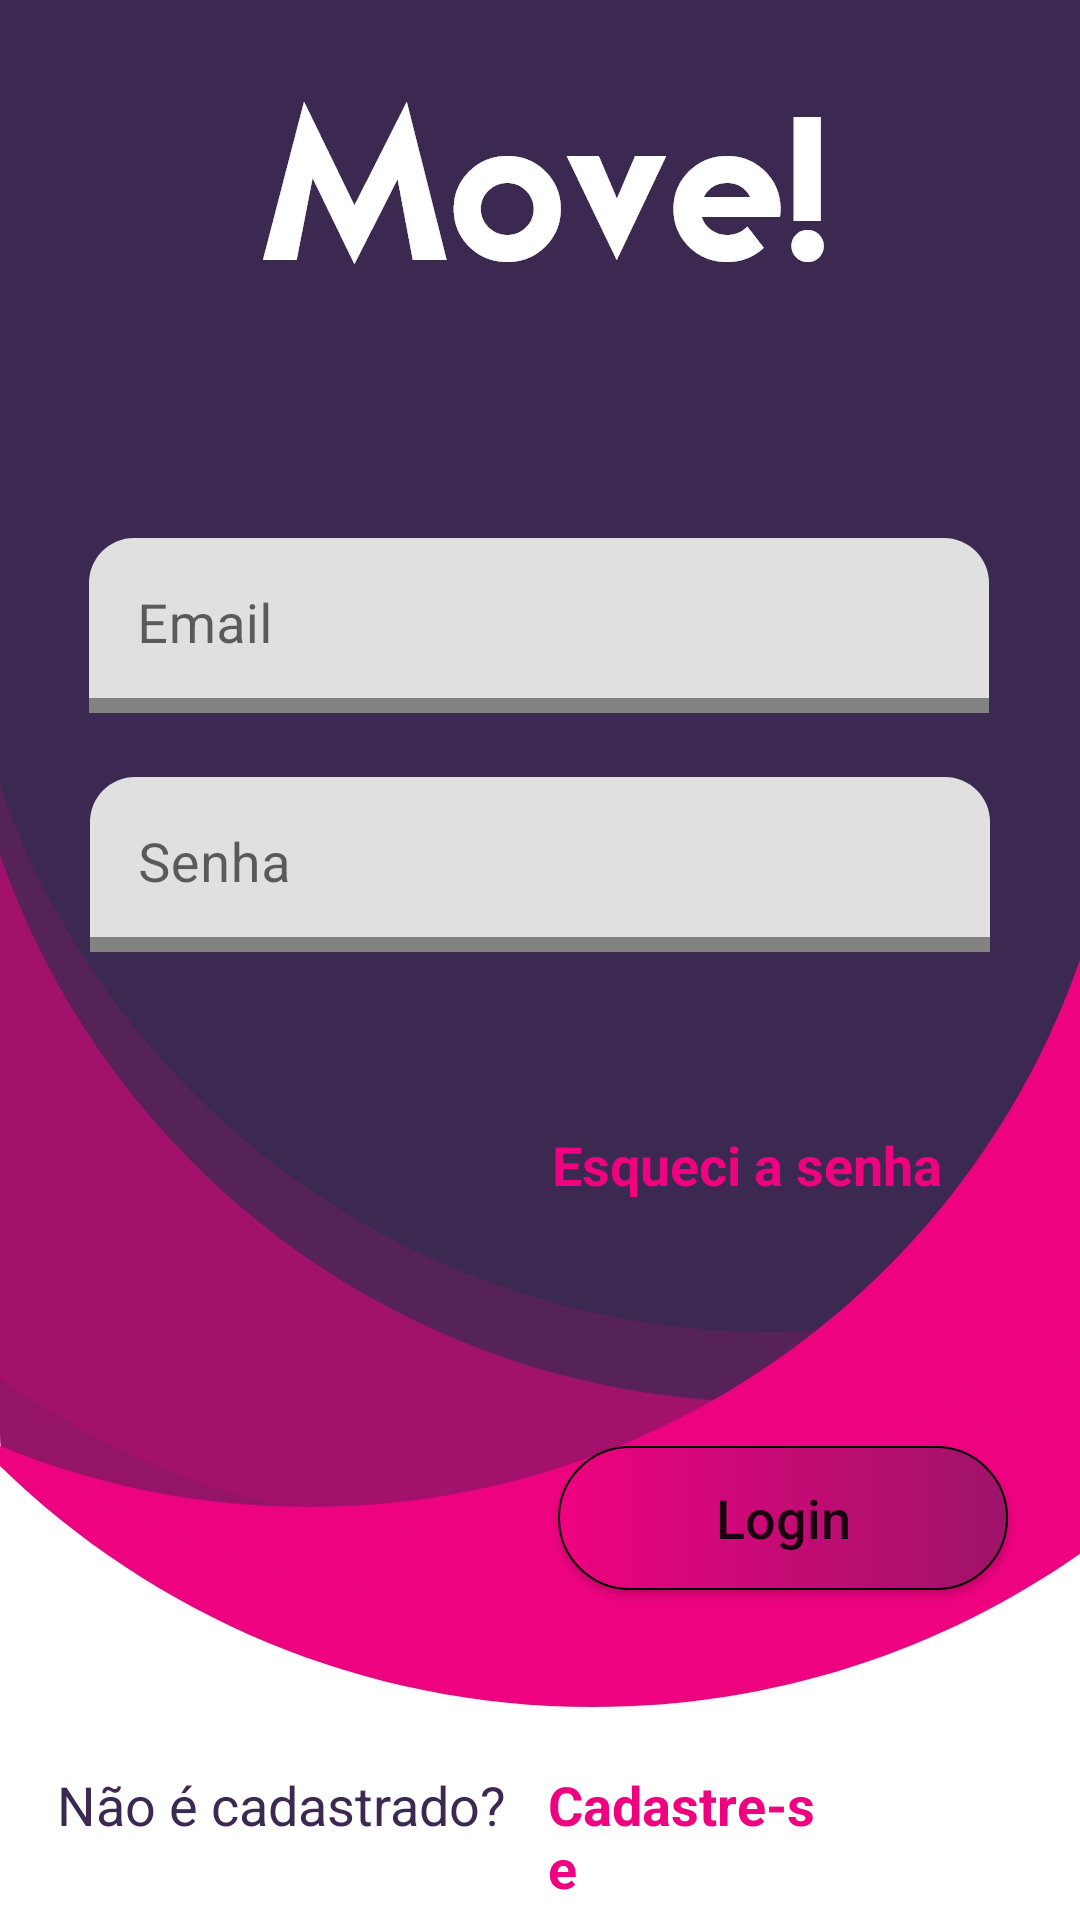

Reconstruct the res/layout file that produces this screen, plus the resources it refers to.
<!-- AndroidManifest.xml: application theme AppTheme -->
<!-- res/layout/activity_login.xml -->
<?xml version="1.0" encoding="utf-8"?>
<androidx.constraintlayout.widget.ConstraintLayout xmlns:android="http://schemas.android.com/apk/res/android"
    xmlns:app="http://schemas.android.com/apk/res-auto"
    xmlns:tools="http://schemas.android.com/tools"
    android:layout_width="match_parent"
    android:layout_height="match_parent"
    android:background="@drawable/login_background"
    tools:context=".View.Auth.LoginActivity">

    <TextView
        android:id="@+id/Id_cadastro2"
        android:layout_width="98dp"
        android:layout_height="wrap_content"
        android:layout_marginStart="8dp"
        android:layout_marginLeft="8dp"
        android:text="Cadastre-se"
        android:textColor="#EE0280"
        android:textSize="18sp"
        android:textStyle="bold"
        app:layout_constraintBaseline_toBaselineOf="@+id/textView16"
        app:layout_constraintEnd_toEndOf="parent"
        app:layout_constraintHorizontal_bias="0.069"
        app:layout_constraintStart_toEndOf="@+id/textView16" />

    <Button
        android:id="@+id/b_login"
        android:layout_width="150dp"
        android:layout_height="wrap_content"
        android:background="@drawable/custom_login_button"
        android:text="Login"
        android:textAllCaps="false"
        android:textSize="18sp"
        app:backgroundTint="#FFFFFF"
        app:backgroundTintMode="multiply"
        app:layout_constraintBottom_toBottomOf="parent"
        app:layout_constraintEnd_toEndOf="parent"
        app:layout_constraintHorizontal_bias="0.886"
        app:layout_constraintStart_toStartOf="parent"
        app:layout_constraintTop_toTopOf="parent"
        app:layout_constraintVertical_bias="0.814" />

    <TextView
        android:id="@+id/textView16"
        android:layout_width="wrap_content"
        android:layout_height="wrap_content"
        android:text="Não é cadastrado?"
        android:textColor="#3B2951"
        android:textSize="18sp"
        app:layout_constraintBottom_toBottomOf="parent"
        app:layout_constraintEnd_toEndOf="parent"
        app:layout_constraintHorizontal_bias="0.091"
        app:layout_constraintStart_toStartOf="parent"
        app:layout_constraintTop_toTopOf="parent"
        app:layout_constraintVertical_bias="0.957" />

    <TextView
        android:id="@+id/textView"
        android:layout_width="wrap_content"
        android:layout_height="wrap_content"
        android:layout_marginTop="376dp"
        android:text="Esqueci a senha"
        android:textColor="#EE0280"
        android:textSize="18sp"
        android:textStyle="bold"
        app:layout_constraintEnd_toEndOf="parent"
        app:layout_constraintHorizontal_bias="0.8"
        app:layout_constraintStart_toStartOf="parent"
        app:layout_constraintTop_toTopOf="parent" />

    <com.google.android.material.textfield.TextInputLayout

        android:id="@+id/textField1"
        android:layout_width="300dp"
        android:layout_height="60dp"
        android:contentDescription="Fuck"
        android:hint="Email"
        app:boxBackgroundMode="filled"
        app:boxCornerRadiusTopEnd="15dp"
        app:boxCornerRadiusTopStart="15dp"
        app:boxStrokeWidth="5dp"
        app:boxStrokeWidthFocused="5dp"
        app:layout_constraintBottom_toBottomOf="parent"
        app:layout_constraintEnd_toEndOf="parent"
        app:layout_constraintHorizontal_bias="0.495"
        app:layout_constraintStart_toStartOf="parent"
        app:layout_constraintTop_toTopOf="parent"
        app:layout_constraintVertical_bias="0.309"
        app:passwordToggleTint="#9E136A"
        app:startIconDrawable="@drawable/ic_baseline_person">

        <com.google.android.material.textfield.TextInputEditText
            android:id="@+id/Id_userEmail"
            android:layout_width="match_parent"
            android:layout_height="wrap_content"
            android:inputType="text"
            android:textSize="18sp" />
    </com.google.android.material.textfield.TextInputLayout>

    <com.google.android.material.textfield.TextInputLayout

        android:id="@+id/textField"
        android:layout_width="300dp"
        android:layout_height="60dp"
        android:layout_marginTop="8dp"
        android:hint="Senha"
        app:boxBackgroundMode="filled"
        app:boxCornerRadiusTopEnd="15dp"
        app:boxCornerRadiusTopStart="15dp"
        app:boxStrokeWidth="5dp"
        app:boxStrokeWidthFocused="5dp"
        app:layout_constraintBottom_toBottomOf="parent"
        app:layout_constraintEnd_toEndOf="parent"
        app:layout_constraintHorizontal_bias="0.5"
        app:layout_constraintStart_toStartOf="parent"
        app:layout_constraintTop_toBottomOf="@+id/textField1"
        app:layout_constraintVertical_bias="0.035"
        app:passwordToggleTint="#9E136A"
        app:startIconDrawable="@drawable/ic_baseline_lock_24">

        <com.google.android.material.textfield.TextInputEditText
            android:id="@+id/Id_userPassword"
            android:layout_width="match_parent"
            android:layout_height="wrap_content"
            android:inputType="textPassword"
            android:textSize="18sp" />
    </com.google.android.material.textfield.TextInputLayout>

</androidx.constraintlayout.widget.ConstraintLayout>
<!-- resources referenced by this layout -->
<resources>
  <!-- drawable custom_login_button (drawable) -->
  <?xml version="1.0" encoding="utf-8"?>
  <shape xmlns:android="http://schemas.android.com/apk/res/android">
  
      <gradient
          android:startColor="#EE0280"
          android:endColor="#9E136A"
          android:type="linear"
          android:angle="0"
          />
  
      <corners
          android:radius="50dp"/>
  
      <stroke
          android:width="2px"
          />
  </shape>
  <!-- drawable login_background: jpg bitmap (drawable, 96640 bytes) -->
  <style name="AppTheme" parent="Theme.MaterialComponents.Light.NoActionBar">
          
          <item name="colorPrimary">#9E136A</item>
          <item name="colorPrimaryDark">@color/colorPrimaryDark</item>
          <item name="colorAccent">@color/colorAccent</item>
      </style>
  <color name="colorPrimaryDark">#9E136A</color>
  <color name="colorAccent">#737373</color>
</resources>
